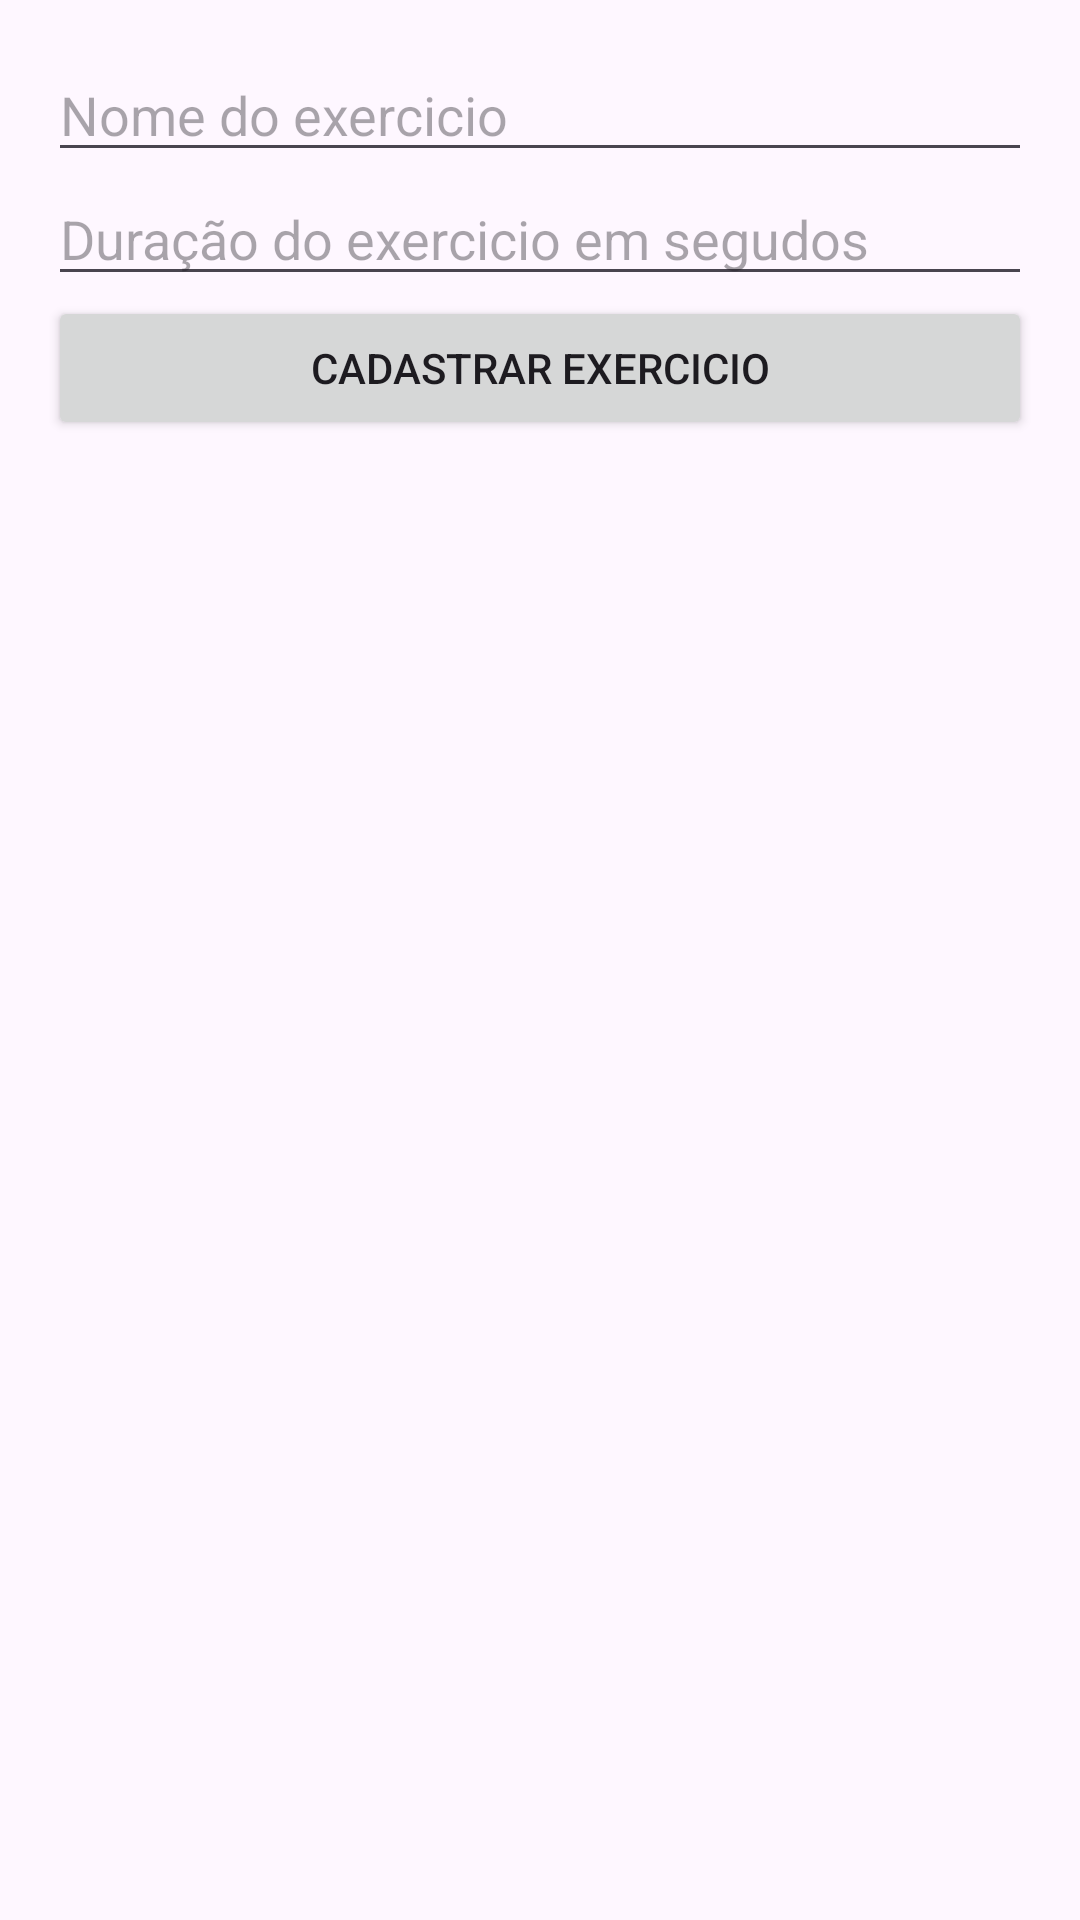

Reconstruct the res/layout file that produces this screen, plus the resources it refers to.
<!-- AndroidManifest.xml: application theme Theme.AC2_Treino -->
<!-- res/layout/cadastro.xml -->
<?xml version="1.0" encoding="utf-8"?>

<androidx.constraintlayout.widget.ConstraintLayout xmlns:android="http://schemas.android.com/apk/res/android"
    xmlns:app="http://schemas.android.com/apk/res-auto"
    xmlns:tools="http://schemas.android.com/tools"
    android:id="@+id/main"
    android:layout_width="match_parent"
    android:layout_height="match_parent"
    tools:context=".CadastroActivity">

    <ScrollView
        android:layout_width="match_parent"
        android:layout_height="match_parent">

        <LinearLayout
            android:orientation="vertical"
            android:padding="16dp"
            android:layout_width="match_parent"
            android:layout_height="wrap_content">

            <EditText
                android:id="@+id/etNomeExercicio"
                android:hint="Nome do exercicio"
                android:layout_width="match_parent"
                android:layout_height="wrap_content"/>

            <EditText
                android:id="@+id/etDuracaoEmSegundos"
                android:hint="Duração do exercicio em segudos"
                android:layout_width="match_parent"
                android:layout_height="wrap_content"/>

            <Button
                android:id="@+id/btnSalvarExercicio"
                android:text="Cadastrar Exercicio"
                android:layout_width="match_parent"
                android:layout_height="wrap_content" />

        </LinearLayout>
    </ScrollView>

</androidx.constraintlayout.widget.ConstraintLayout>
<!-- resources referenced by this layout -->
<resources>
  <style name="Theme.AC2_Treino" parent="Base.Theme.AC2_Treino" />
  <style name="Base.Theme.AC2_Treino" parent="Theme.Material3.DayNight.NoActionBar">
          
          
      </style>
</resources>
